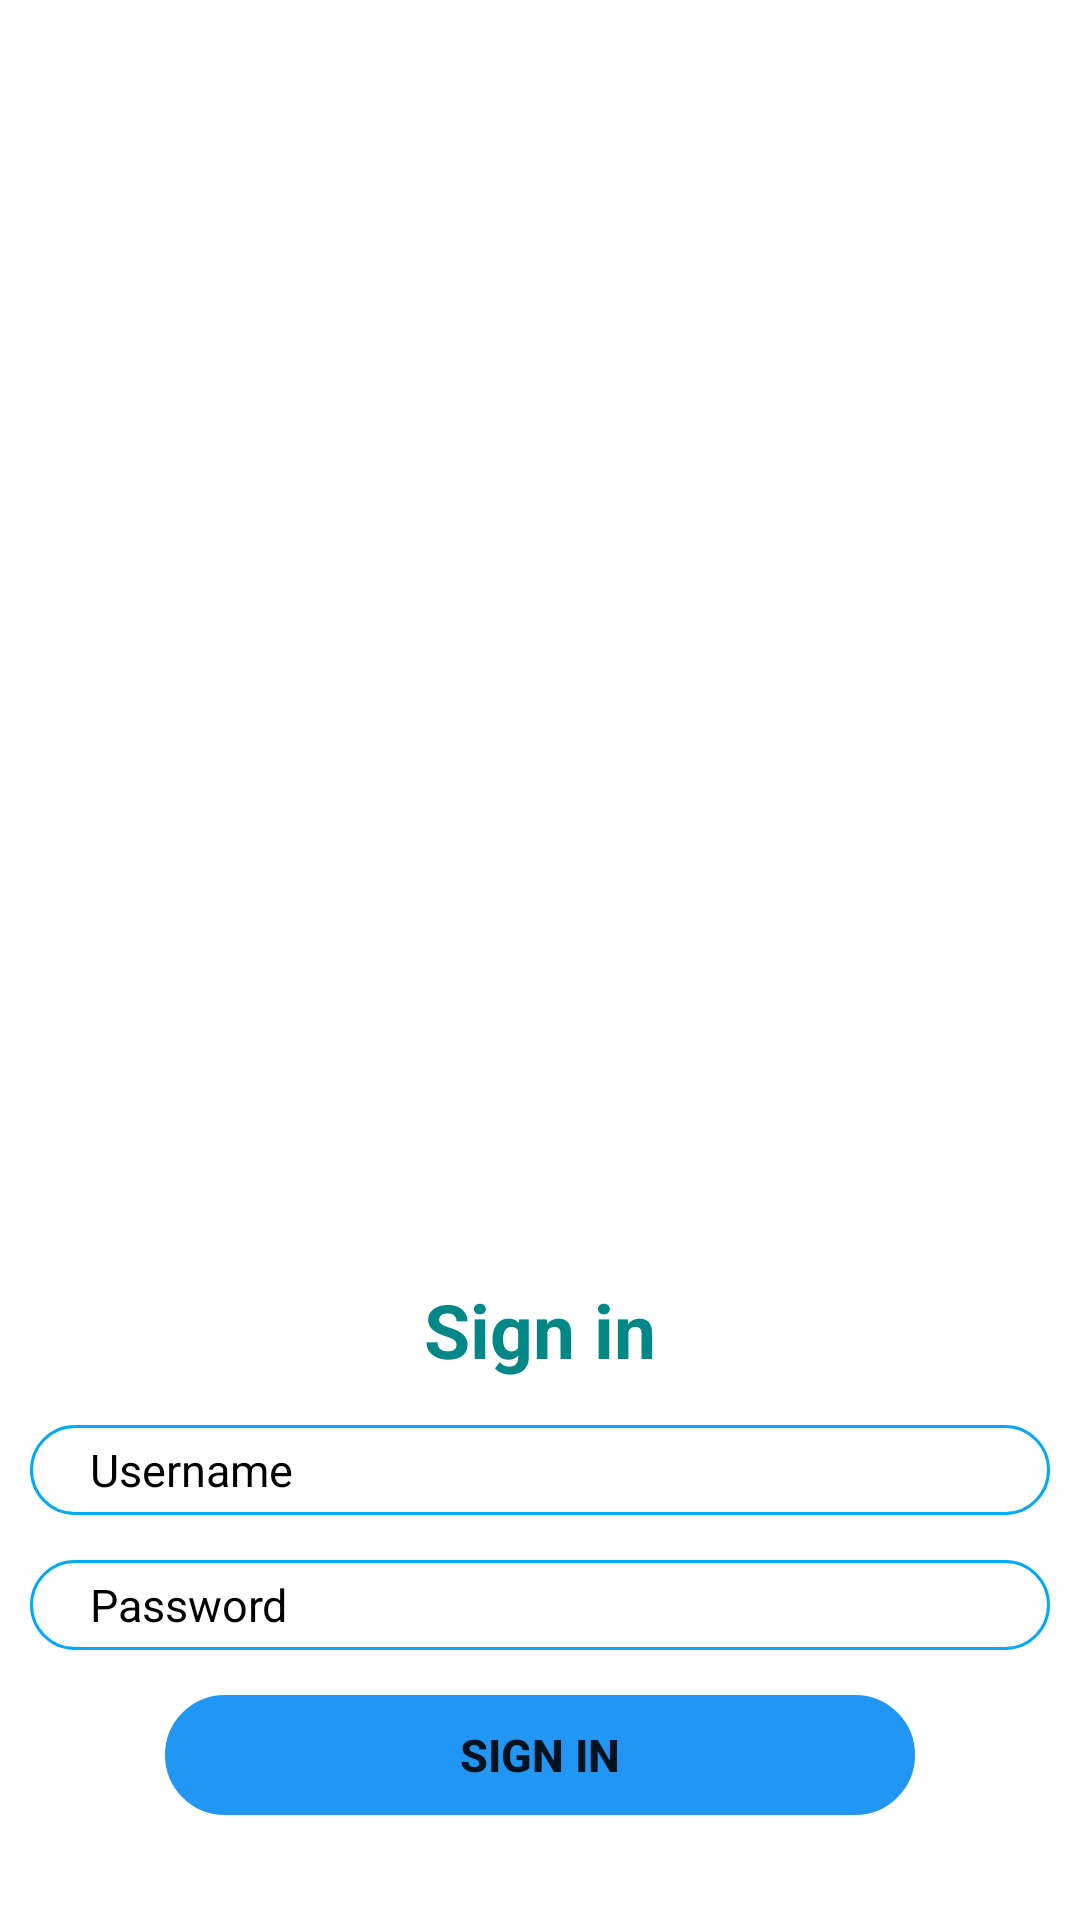

The Android layout XML behind this screen, and the referenced resources:
<!-- AndroidManifest.xml: application theme Theme.CollectionX -->
<!-- res/layout/activity_login.xml -->
<?xml version="1.0" encoding="utf-8"?>
<LinearLayout xmlns:android="http://schemas.android.com/apk/res/android"
    xmlns:app="http://schemas.android.com/apk/res-auto"
    xmlns:tools="http://schemas.android.com/tools"
    android:layout_width="match_parent"
    android:layout_height="match_parent"
    android:padding="10dp"
    android:gravity="bottom"

    android:orientation="vertical"
    tools:context=".MainActivity">


    <ImageView
        android:id="@+id/logo1"
        android:layout_width="304dp"
        android:layout_height="320dp"
        android:layout_gravity="center"
        android:src="@drawable/collection"

        />

    <TextView
        android:layout_width="match_parent"
        android:layout_height="wrap_content"
        android:text="Sign in"
        android:textColor="@color/teal_700"
        android:textSize="25dp"
        android:textStyle="bold"
        android:gravity="center_horizontal"
        android:layout_marginTop="40dp"
        android:layout_marginBottom="15dp"/>
    <EditText
        android:layout_width="match_parent"
        android:layout_height="30dp"
        android:id="@+id/username1"
        android:hint="Username"
        android:textSize="15dp"
        android:textColorHint="@color/black"
        android:background="@drawable/edittextbackground"
        android:layout_marginBottom="15dp"
        android:paddingLeft="20dp"/>

    <EditText
        android:layout_width="match_parent"
        android:layout_height="30dp"
        android:id="@+id/password1"
        android:hint="Password"
        android:textSize="15dp"
        android:textColorHint="@color/black"
        android:background="@drawable/edittextbackground"
        android:layout_marginBottom="15dp"
        android:paddingLeft="20dp"/>



    <Button
        android:id="@+id/signin1"
        android:layout_width="250dp"
        android:layout_height="40dp"
        android:layout_gravity="center_horizontal"
        android:layout_marginBottom="25dp"
        android:background="@drawable/round_button"
        android:backgroundTint="#2196F3"
        android:gravity="center"
        android:text="Sign In"
        android:textSize="15dp"
        android:textStyle="bold"/>




</LinearLayout>
<!-- resources referenced by this layout -->
<resources>
  <color name="black">#FF000000</color>
  <color name="teal_700">#FF018786</color>
  <!-- drawable edittextbackground (drawable) -->
  <?xml version="1.0" encoding="utf-8"?>
  <shape xmlns:android="http://schemas.android.com/apk/res/android">
  
      <stroke android:width="1dp" android:color="#03A9F4"/>
      <corners android:radius="360dp"/>
      <padding android:left="10dp"  android:right="10dp" android:bottom="5dp" android:top="5dp"/>
  
  
  
  </shape>
  <!-- drawable round_button (drawable) -->
  <?xml version="1.0" encoding="utf-8"?>
  <shape xmlns:android="http://schemas.android.com/apk/res/android"
   >
      <stroke android:width="1dp"/>
      <corners android:radius="190dp"/>
  
      <padding android:left="10dp"  android:right="10dp" android:bottom="5dp" android:top="5dp"/>
  
  
  
  
  </shape>
  <style name="Theme.CollectionX" parent="Theme.MaterialComponents.DayNight.DarkActionBar">
          
          <item name="colorPrimary">@color/purple_500</item>
          <item name="colorPrimaryVariant">@color/purple_700</item>
          <item name="colorOnPrimary">@color/white</item>
          
          <item name="colorSecondary">@color/teal_200</item>
          <item name="colorSecondaryVariant">@color/teal_700</item>
          <item name="colorOnSecondary">@color/black</item>
          
          <item name="android:statusBarColor" tools:targetApi="l">?attr/colorPrimaryVariant</item>
          
      </style>
  <color name="purple_500">#2682AC</color>
  <color name="purple_700">#FF3700B3</color>
  <color name="white">#FFFFFFFF</color>
  <color name="teal_200">#FF03DAC5</color>
</resources>
